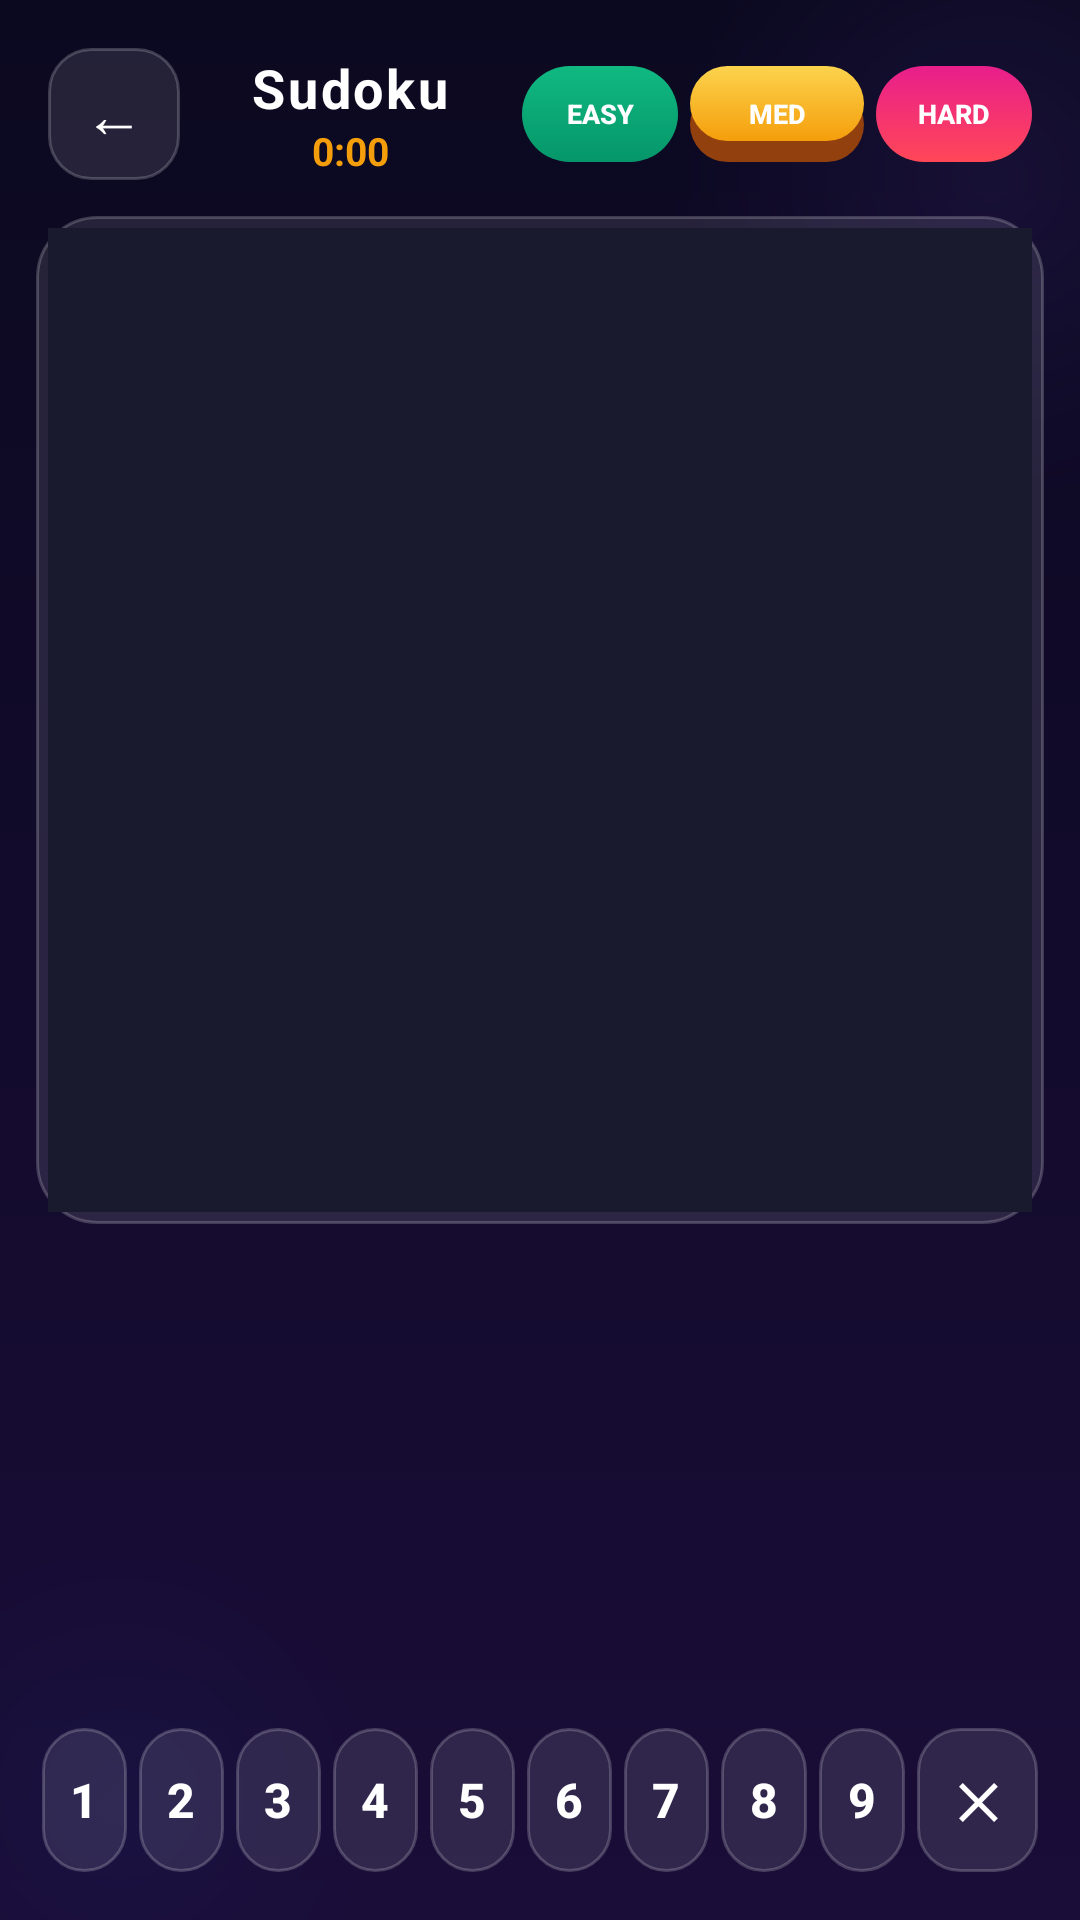

Android layout source for this screen:
<!-- AndroidManifest.xml: application theme Theme.Tictactoe -->
<!-- res/layout/activity_sudoku.xml -->
<?xml version="1.0" encoding="utf-8"?>
<androidx.constraintlayout.widget.ConstraintLayout
    xmlns:android="http://schemas.android.com/apk/res/android"
    xmlns:app="http://schemas.android.com/apk/res-auto"
    android:layout_width="match_parent"
    android:layout_height="match_parent"
    android:background="@drawable/gradient_bg"
    android:fitsSystemWindows="true">

    
    <View
        android:layout_width="220dp"
        android:layout_height="220dp"
        android:background="@drawable/bg_blob_purple"
        android:alpha="0.3"
        android:translationX="80dp"
        android:translationY="-50dp"
        app:layout_constraintEnd_toEndOf="parent"
        app:layout_constraintTop_toTopOf="parent" />

    <View
        android:layout_width="180dp"
        android:layout_height="180dp"
        android:background="@drawable/bg_blob_blue"
        android:alpha="0.2"
        android:translationX="-50dp"
        android:translationY="50dp"
        app:layout_constraintBottom_toBottomOf="parent"
        app:layout_constraintStart_toStartOf="parent" />

    
    <LinearLayout
        android:id="@+id/topBarSudoku"
        android:layout_width="0dp"
        android:layout_height="wrap_content"
        android:layout_marginHorizontal="16dp"
        android:layout_marginTop="16dp"
        android:gravity="center_vertical"
        android:orientation="horizontal"
        app:layout_constraintEnd_toEndOf="parent"
        app:layout_constraintStart_toStartOf="parent"
        app:layout_constraintTop_toTopOf="parent">

        <Button
            android:id="@+id/btnSudokuBack"
            android:layout_width="44dp"
            android:layout_height="44dp"
            android:background="@drawable/btn_back"
            android:padding="0dp"
            android:stateListAnimator="@null"
            android:text="&#8592;"
            android:textColor="#FFFFFF"
            android:textSize="20sp" />

        <LinearLayout
            android:layout_width="0dp"
            android:layout_height="wrap_content"
            android:layout_weight="1"
            android:gravity="center"
            android:orientation="vertical">

            <TextView
                android:id="@+id/tvSudokuTitle"
                android:layout_width="wrap_content"
                android:layout_height="wrap_content"
                android:text="Sudoku"
                android:textColor="#FFFFFF"
                android:textSize="18sp"
                android:textStyle="bold"
                android:letterSpacing="0.05" />

            <TextView
                android:id="@+id/tvSudokuTimer"
                android:layout_width="wrap_content"
                android:layout_height="wrap_content"
                android:text="0:00"
                android:textColor="@color/neon_orange"
                android:textSize="13sp"
                android:textStyle="bold" />
        </LinearLayout>

        
        <LinearLayout
            android:layout_width="wrap_content"
            android:layout_height="wrap_content"
            android:gravity="center_vertical"
            android:orientation="horizontal">

            <Button
                android:id="@+id/btnSudokuEasy"
                android:layout_width="52dp"
                android:layout_height="32dp"
                android:background="@drawable/btn_primary_lime"
                android:stateListAnimator="@null"
                android:text="Easy"
                android:textColor="#FFFFFF"
                android:textSize="9sp"
                android:textStyle="bold"
                android:padding="0dp"
                android:layout_marginEnd="4dp" />

            <Button
                android:id="@+id/btnSudokuMedium"
                android:layout_width="58dp"
                android:layout_height="32dp"
                android:background="@drawable/btn_orange"
                android:stateListAnimator="@null"
                android:text="Med"
                android:textColor="#FFFFFF"
                android:textSize="9sp"
                android:textStyle="bold"
                android:padding="0dp"
                android:layout_marginEnd="4dp" />

            <Button
                android:id="@+id/btnSudokuHard"
                android:layout_width="52dp"
                android:layout_height="32dp"
                android:background="@drawable/btn_primary_pink"
                android:stateListAnimator="@null"
                android:text="Hard"
                android:textColor="#FFFFFF"
                android:textSize="9sp"
                android:textStyle="bold"
                android:padding="0dp" />
        </LinearLayout>

    </LinearLayout>

    
    <FrameLayout
        android:id="@+id/sudokuBoardContainer"
        android:layout_width="0dp"
        android:layout_height="0dp"
        android:layout_marginHorizontal="12dp"
        android:layout_marginTop="12dp"
        android:background="@drawable/bg_glass_card"
        android:padding="4dp"
        app:layout_constraintDimensionRatio="1:1"
        app:layout_constraintEnd_toEndOf="parent"
        app:layout_constraintStart_toStartOf="parent"
        app:layout_constraintTop_toBottomOf="@id/topBarSudoku"
        app:layout_constraintBottom_toTopOf="@id/numPad"
        app:layout_constraintVertical_bias="0.0">

        <GridLayout
            android:id="@+id/gridSudoku"
            android:layout_width="match_parent"
            android:layout_height="match_parent"
            android:columnCount="9"
            android:rowCount="9"
            android:background="#1A1A2E"
            android:padding="3dp" />

    </FrameLayout>

    
    <LinearLayout
        android:id="@+id/numPad"
        android:layout_width="0dp"
        android:layout_height="wrap_content"
        android:layout_marginHorizontal="12dp"
        android:layout_marginBottom="16dp"
        android:gravity="center"
        android:orientation="horizontal"
        app:layout_constraintBottom_toBottomOf="parent"
        app:layout_constraintEnd_toEndOf="parent"
        app:layout_constraintStart_toStartOf="parent">

        <Button
            android:id="@+id/btnSudoku1"
            style="@style/SudokuNumBtn"
            android:text="1" />
        <Button
            android:id="@+id/btnSudoku2"
            style="@style/SudokuNumBtn"
            android:text="2" />
        <Button
            android:id="@+id/btnSudoku3"
            style="@style/SudokuNumBtn"
            android:text="3" />
        <Button
            android:id="@+id/btnSudoku4"
            style="@style/SudokuNumBtn"
            android:text="4" />
        <Button
            android:id="@+id/btnSudoku5"
            style="@style/SudokuNumBtn"
            android:text="5" />
        <Button
            android:id="@+id/btnSudoku6"
            style="@style/SudokuNumBtn"
            android:text="6" />
        <Button
            android:id="@+id/btnSudoku7"
            style="@style/SudokuNumBtn"
            android:text="7" />
        <Button
            android:id="@+id/btnSudoku8"
            style="@style/SudokuNumBtn"
            android:text="8" />
        <Button
            android:id="@+id/btnSudoku9"
            style="@style/SudokuNumBtn"
            android:text="9" />
        <Button
            android:id="@+id/btnSudokuErase"
            android:layout_width="0dp"
            android:layout_height="48dp"
            android:layout_weight="1.4"
            android:layout_marginHorizontal="2dp"
            android:background="@drawable/btn_back"
            android:stateListAnimator="@null"
            android:text="✕"
            android:textColor="#FFFFFF"
            android:textSize="16sp"
            android:textStyle="bold"
            android:padding="0dp" />

    </LinearLayout>

</androidx.constraintlayout.widget.ConstraintLayout>
<!-- resources referenced by this layout -->
<resources>
  <color name="neon_orange">#FFF59E0B</color>
  <!-- drawable bg_blob_blue (drawable) -->
  <?xml version="1.0" encoding="utf-8"?>
  <shape xmlns:android="http://schemas.android.com/apk/res/android"
      android:shape="oval">
      <gradient
          android:type="radial"
          android:gradientRadius="50%"
          android:startColor="#402979FF"
          android:endColor="#00000000" />
  </shape>
  <!-- drawable bg_blob_purple (drawable) -->
  <?xml version="1.0" encoding="utf-8"?>
  <shape xmlns:android="http://schemas.android.com/apk/res/android"
      android:shape="oval">
      <gradient
          android:type="radial"
          android:gradientRadius="50%"
          android:startColor="#508B5CF6"
          android:endColor="#00000000" />
  </shape>
  <!-- drawable bg_glass_card (drawable) -->
  <?xml version="1.0" encoding="utf-8"?>
  <shape xmlns:android="http://schemas.android.com/apk/res/android"
      android:shape="rectangle">
      <solid android:color="#1AFFFFFF" />
      <corners android:radius="20dp" />
      <stroke android:width="1dp" android:color="#33FFFFFF" />
  </shape>
  <!-- drawable btn_back (drawable) -->
  <?xml version="1.0" encoding="utf-8"?>
  <selector xmlns:android="http://schemas.android.com/apk/res/android">
  
      <item android:state_pressed="true">
          <shape android:shape="rectangle">
              <solid android:color="#33FFFFFF" />
              <corners android:radius="14dp" />
              <stroke android:width="1dp" android:color="#55FFFFFF" />
          </shape>
      </item>
  
      <item>
          <shape android:shape="rectangle">
              <solid android:color="#1AFFFFFF" />
              <corners android:radius="14dp" />
              <stroke android:width="1dp" android:color="#33FFFFFF" />
          </shape>
      </item>
  
  </selector>
  <!-- drawable gradient_bg (drawable) -->
  <?xml version="1.0" encoding="utf-8"?>
  <shape xmlns:android="http://schemas.android.com/apk/res/android"
      android:shape="rectangle">
      <gradient
          android:startColor="@color/gradient_start"
          android:endColor="@color/gradient_end"
          android:angle="270"
          android:type="linear" />
  </shape>
  <style name="SudokuNumBtn">
          <item name="android:layout_width">0dp</item>
          <item name="android:layout_height">48dp</item>
          <item name="android:layout_weight">1</item>
          <item name="android:layout_marginHorizontal">2dp</item>
          <item name="android:background">@drawable/bg_glass_card</item>
          <item name="android:stateListAnimator">@null</item>
          <item name="android:textColor">#FFFFFF</item>
          <item name="android:textSize">16sp</item>
          <item name="android:textStyle">bold</item>
          <item name="android:padding">0dp</item>
      </style>
  <color name="btn_lime_start">#FF10B981</color>
  <color name="btn_lime_end">#FF059669</color>
  <color name="btn_pink_start">#FFE91E8C</color>
  <color name="btn_pink_end">#FFFF4757</color>
  <color name="gradient_start">#FF0B0920</color>
  <color name="gradient_end">#FF1A0D38</color>
  <color name="neon_purple">#FF8B5CF6</color>
  <color name="btn_purple_start">#FF7B4FD0</color>
  <color name="white">#FFFFFFFF</color>
  <color name="neon_cyan">#FF06B6D4</color>
  <color name="btn_blue_start">#FF1E88E5</color>
  <color name="game_bg_bottom">#FF1A0D38</color>
  <style name="NeonSwitchStyle" parent="Widget.MaterialComponents.CompoundButton.Switch">
          <item name="thumbTint">@color/switch_thumb_color</item>
          <item name="trackTint">@color/switch_track_color</item>
      </style>
</resources>
